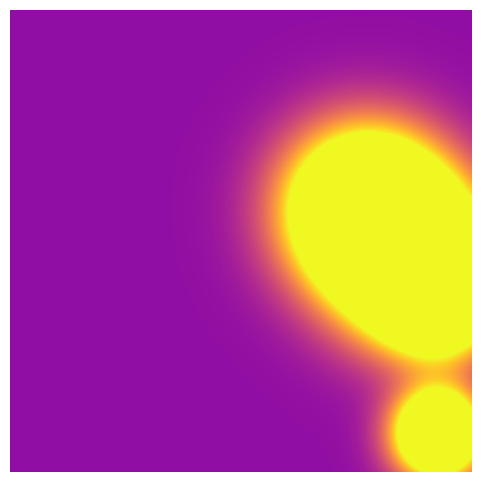

Source code (Python):
"""
plasma_index_animate.py

Animated pushing‑medium demo:
- Composite Gaussian index field (multiple lenses)
- High‑contrast 'plasma' colormap
- Smooth panning animation

Requires:
    numpy, matplotlib, scipy
"""

import numpy as np
import matplotlib.pyplot as plt
from matplotlib.animation import FuncAnimation
from scipy.ndimage import gaussian_filter

# ----------------------------
# 1. Composite index field generator
# ----------------------------
def composite_index(X, Y, n_lenses=6, eps_range=(0.05, 0.2), sigma_range=(0.3, 0.8), seed=42):
    rng = np.random.default_rng(seed)
    n = np.ones_like(X)
    for _ in range(n_lenses):
        eps = rng.uniform(*eps_range)
        sigma = rng.uniform(*sigma_range)
        x0 = rng.uniform(X.min(), X.max())
        y0 = rng.uniform(Y.min(), Y.max())
        r2 = (X - x0)**2 + (Y - y0)**2
        n += eps * np.exp(-0.5 * r2 / sigma**2)
    return n

# ----------------------------
# 2. Base field
# ----------------------------
# Make a larger field than the viewport so we can pan
full_x = np.linspace(-6, 6, 600)
full_y = np.linspace(-6, 6, 600)
XX_full, YY_full = np.meshgrid(full_x, full_y)
N_full = composite_index(XX_full, YY_full, n_lenses=12)
N_full = gaussian_filter(N_full, sigma=0.6)

# ----------------------------
# 3. Animation setup
# ----------------------------
fig, ax = plt.subplots(figsize=(6, 6))
ax.set_axis_off()

# Viewport size (in index units)
view_size = 300  # pixels in each dimension
# Starting top-left corner indices
start_i, start_j = 0, 0
# Pan increments per frame
di, dj = 1, 1

# Initial slice
N_view = N_full[start_j:start_j+view_size, start_i:start_i+view_size]
vmin = N_full.mean() - 0.05
vmax = N_full.mean() + 0.05
im = ax.imshow(N_view, origin="lower", cmap="plasma", vmin=vmin, vmax=vmax, animated=True)

# ----------------------------
# 4. Update function
# ----------------------------
def update(frame):
    global start_i, start_j
    # Move viewport
    start_i = (start_i + di) % (N_full.shape[1] - view_size)
    start_j = (start_j + dj) % (N_full.shape[0] - view_size)
    N_view = N_full[start_j:start_j+view_size, start_i:start_i+view_size]
    im.set_array(N_view)
    return (im,)

# ----------------------------
# 5. Run animation
# ----------------------------
anim = FuncAnimation(fig, update, frames=200, interval=50, blit=True)
plt.show()

